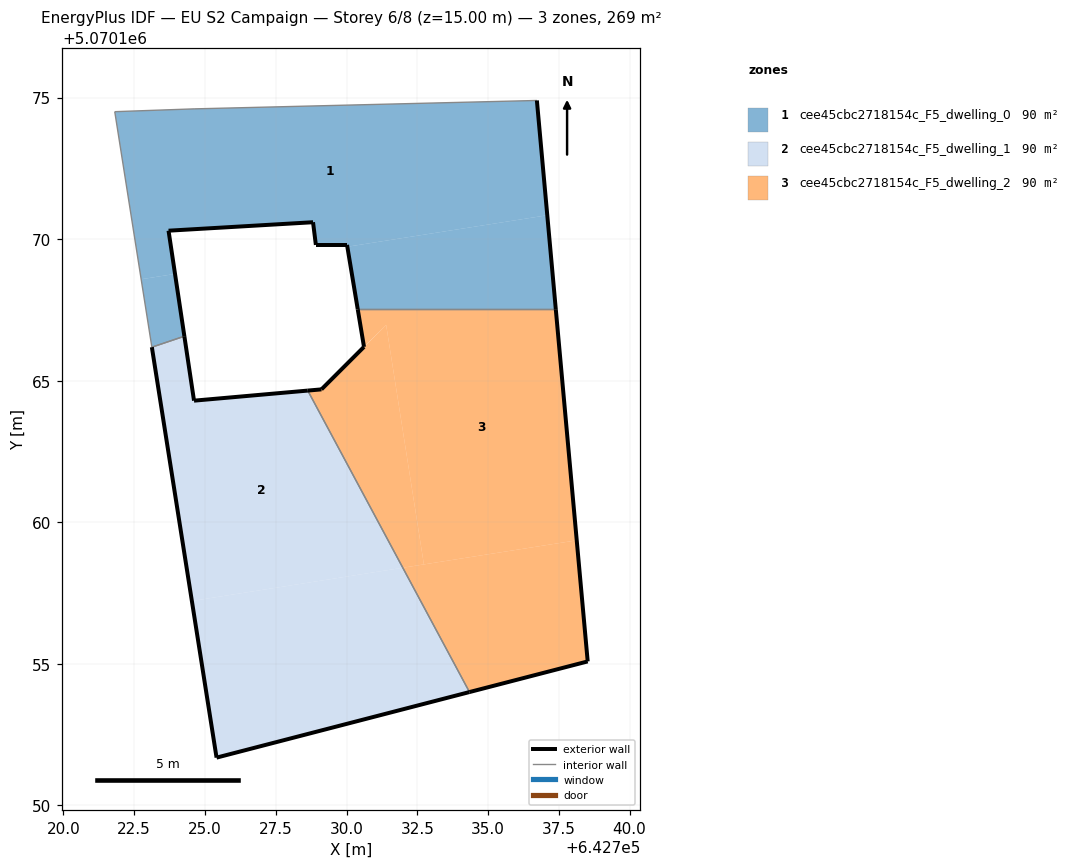
=== STOREY PLAN SPEC (per zone: floor XY polygon, exterior-wall plan segments, windows/doors) ===
zone 1: cee45cbc2718154c_F5_dwelling_0  (89.7 m²)
  floor: (642737.09, 5070170.84) (642736.72, 5070174.90) (642724.61, 5070174.60) (642721.81, 5070174.50) (642722.75, 5070168.58) (642723.94, 5070168.77) (642723.71, 5070170.30) (642728.82, 5070170.60) (642728.92, 5070169.80) (642730.02, 5070169.80) (642730.03, 5070169.73)
  floor: (642737.39, 5070167.52) (642737.09, 5070170.84) (642730.03, 5070169.73) (642730.40, 5070167.52)
  floor: (642724.27, 5070166.57) (642723.94, 5070168.77) (642722.75, 5070168.58) (642723.12, 5070166.18)
  exterior wall: (642730.40, 5070167.52) – (642730.02, 5070169.80)  [2.3 m]
  exterior wall: (642730.02, 5070169.80) – (642728.92, 5070169.80)  [1.1 m]
  exterior wall: (642728.92, 5070169.80) – (642728.82, 5070170.60)  [0.8 m]
  exterior wall: (642728.82, 5070170.60) – (642723.71, 5070170.30)  [5.1 m]
  exterior wall: (642723.71, 5070170.30) – (642724.27, 5070166.57)  [3.8 m]
  exterior wall: (642736.72, 5070174.90) – (642737.39, 5070167.52)  [7.4 m]
  interior walls: 5
zone 2: cee45cbc2718154c_F5_dwelling_1  (89.7 m²)
  floor: (642731.99, 5070158.39) (642728.63, 5070164.65) (642724.61, 5070164.29) (642724.27, 5070166.57) (642723.12, 5070166.18) (642724.54, 5070157.22)
  floor: (642734.34, 5070154.00) (642731.99, 5070158.39) (642724.54, 5070157.22) (642725.41, 5070151.68)
  exterior wall: (642724.27, 5070166.57) – (642724.61, 5070164.29)  [2.3 m]
  exterior wall: (642724.61, 5070164.29) – (642728.63, 5070164.65)  [4.0 m]
  exterior wall: (642734.34, 5070154.00) – (642725.41, 5070151.68)  [9.2 m]
  exterior wall: (642725.41, 5070151.68) – (642723.12, 5070166.18)  [14.7 m]
  interior walls: 2
zone 3: cee45cbc2718154c_F5_dwelling_2  (89.7 m²)
  floor: (642738.13, 5070159.36) (642737.39, 5070167.52) (642730.40, 5070167.52) (642730.62, 5070166.19) (642731.40, 5070166.97) (642732.73, 5070158.51)
  floor: (642732.73, 5070158.51) (642731.40, 5070166.97) (642730.62, 5070166.19) (642729.11, 5070164.69) (642728.63, 5070164.65) (642731.99, 5070158.39)
  floor: (642738.52, 5070155.08) (642738.13, 5070159.36) (642731.99, 5070158.39) (642734.34, 5070154.00)
  exterior wall: (642728.63, 5070164.65) – (642729.11, 5070164.69)  [0.5 m]
  exterior wall: (642729.11, 5070164.69) – (642730.62, 5070166.19)  [2.1 m]
  exterior wall: (642730.62, 5070166.19) – (642730.40, 5070167.52)  [1.3 m]
  exterior wall: (642737.39, 5070167.52) – (642738.52, 5070155.08)  [12.5 m]
  exterior wall: (642738.52, 5070155.08) – (642734.34, 5070154.00)  [4.3 m]
  interior walls: 2

=== DERIVED (storey summary) ===
Building: EU S2 Campaign
Storey: 6 of 8  (floor level z = 15.00 m)
Storey gross floor area: 269.0 m²
Zones on this storey: 3
  - cee45cbc2718154c_F5_dwelling_0: floor 89.7 m²; exterior wall 20.5 m (61.5 m²); WWR 0.0%
  - cee45cbc2718154c_F5_dwelling_1: floor 89.7 m²; exterior wall 30.2 m (90.7 m²); WWR 0.0%
  - cee45cbc2718154c_F5_dwelling_2: floor 89.7 m²; exterior wall 20.8 m (62.3 m²); WWR 0.0%
Zone adjacency (shared interzone walls):
  - cee45cbc2718154c_F5_dwelling_0 ↔ cee45cbc2718154c_F5_dwelling_1
  - cee45cbc2718154c_F5_dwelling_0 ↔ cee45cbc2718154c_F5_dwelling_2
  - cee45cbc2718154c_F5_dwelling_1 ↔ cee45cbc2718154c_F5_dwelling_2